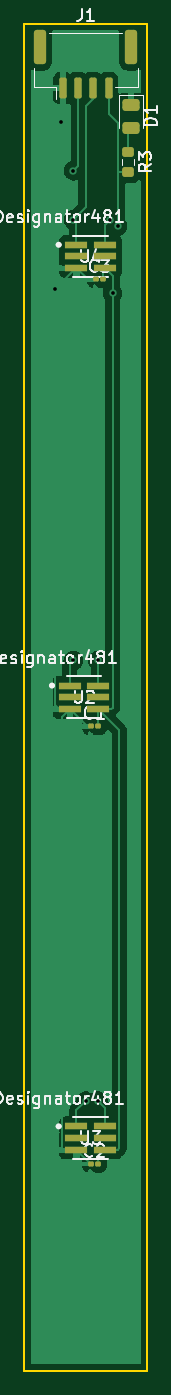
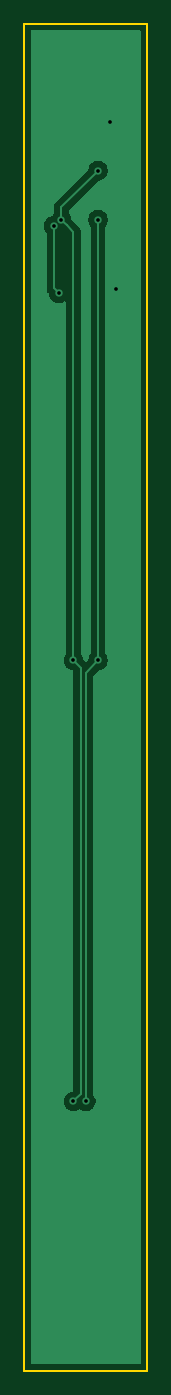
Circuit board: 11 layer files. Board 10.0 x 110.0 mm.
- bottom_copper: Untitled-CuBottom.gbr (11161 bytes)
- top_copper: Untitled-CuTop.gbr (33973 bytes)
- outline: Untitled-EdgeCuts.gbr (618 bytes)
- bottom_mask: Untitled-MaskBottom.gbr (466 bytes)
- top_mask: Untitled-MaskTop.gbr (2617 bytes)
- drill: Untitled-NPTH.drl (268 bytes)
- drill: Untitled-PTH.drl (490 bytes)
- paste: Untitled-PasteBottom.gbr (461 bytes)
- paste: Untitled-PasteTop.gbr (2612 bytes)
- bottom_silk: Untitled-SilkBottom.gbr (476 bytes)
- top_silk: Untitled-SilkTop.gbr (35541 bytes)

=== bottom_copper: Untitled-CuBottom.gbr (11161 bytes, source omitted) ===
=== top_copper: Untitled-CuTop.gbr (33973 bytes, source omitted) ===
=== outline: Untitled-EdgeCuts.gbr ===
%TF.GenerationSoftware,KiCad,Pcbnew,10.0.0-rc2*%
%TF.CreationDate,2026-05-13T15:57:08-07:00*%
%TF.ProjectId,Untitled,556e7469-746c-4656-942e-6b696361645f,rev?*%
%TF.SameCoordinates,Original*%
%TF.FileFunction,Profile,NP*%
%FSLAX46Y46*%
G04 Gerber Fmt 4.6, Leading zero omitted, Abs format (unit mm)*
G04 Created by KiCad (PCBNEW 10.0.0-rc2) date 2026-05-13 15:57:08*
%MOMM*%
%LPD*%
G01*
G04 APERTURE LIST*
%TA.AperFunction,Profile*%
%ADD10C,0.200000*%
%TD*%
G04 APERTURE END LIST*
D10*
X115000000Y-43000000D02*
X125000000Y-43000000D01*
X125000000Y-153000000D01*
X115000000Y-153000000D01*
X115000000Y-43000000D01*
M02*

=== bottom_mask: Untitled-MaskBottom.gbr ===
%TF.GenerationSoftware,KiCad,Pcbnew,10.0.0-rc2*%
%TF.CreationDate,2026-05-13T15:57:08-07:00*%
%TF.ProjectId,Untitled,556e7469-746c-4656-942e-6b696361645f,rev?*%
%TF.SameCoordinates,Original*%
%TF.FileFunction,Soldermask,Bot*%
%TF.FilePolarity,Negative*%
%FSLAX46Y46*%
G04 Gerber Fmt 4.6, Leading zero omitted, Abs format (unit mm)*
G04 Created by KiCad (PCBNEW 10.0.0-rc2) date 2026-05-13 15:57:08*
%MOMM*%
%LPD*%
G01*
G04 APERTURE LIST*
G04 APERTURE END LIST*
M02*

=== top_mask: Untitled-MaskTop.gbr (2617 bytes, source withheld) ===
=== drill: Untitled-NPTH.drl ===
M48
; DRILL file KiCad 10.0.0-rc2 date 2026-05-13T15:57:08
; FORMAT={-:-/ absolute / inch / decimal}
; #@! TF.CreationDate,2026-05-13T15:57:08-07:00
; #@! TF.GenerationSoftware,Kicad,Pcbnew,10.0.0-rc2
; #@! TF.FileFunction,NonPlated,1,2,NPTH
FMAT,2
INCH
%
G90
G05
M30

=== drill: Untitled-PTH.drl ===
M48
; DRILL file KiCad 10.0.0-rc2 date 2026-05-13T15:57:08
; FORMAT={-:-/ absolute / inch / decimal}
; #@! TF.CreationDate,2026-05-13T15:57:08-07:00
; #@! TF.GenerationSoftware,Kicad,Pcbnew,10.0.0-rc2
; #@! TF.FileFunction,Plated,1,2,PTH
FMAT,2
INCH
; #@! TA.AperFunction,Plated,PTH,ViaDrill
T1C0.0118
%
G90
G05
T1
X4.626Y-2.5472
X4.6457Y-2.0079
X4.685Y-2.1654
X4.685Y-2.3228
X4.685Y-3.7402
X4.7244Y-5.1575
X4.7638Y-3.7402
X4.7638Y-5.1575
X4.8031Y-2.3228
X4.8113Y-2.5591
X4.8273Y-2.343
M30

=== paste: Untitled-PasteBottom.gbr ===
%TF.GenerationSoftware,KiCad,Pcbnew,10.0.0-rc2*%
%TF.CreationDate,2026-05-13T15:57:08-07:00*%
%TF.ProjectId,Untitled,556e7469-746c-4656-942e-6b696361645f,rev?*%
%TF.SameCoordinates,Original*%
%TF.FileFunction,Paste,Bot*%
%TF.FilePolarity,Positive*%
%FSLAX46Y46*%
G04 Gerber Fmt 4.6, Leading zero omitted, Abs format (unit mm)*
G04 Created by KiCad (PCBNEW 10.0.0-rc2) date 2026-05-13 15:57:08*
%MOMM*%
%LPD*%
G01*
G04 APERTURE LIST*
G04 APERTURE END LIST*
M02*

=== paste: Untitled-PasteTop.gbr (2612 bytes, source withheld) ===
=== bottom_silk: Untitled-SilkBottom.gbr ===
%TF.GenerationSoftware,KiCad,Pcbnew,10.0.0-rc2*%
%TF.CreationDate,2026-05-13T15:57:08-07:00*%
%TF.ProjectId,Untitled,556e7469-746c-4656-942e-6b696361645f,rev?*%
%TF.SameCoordinates,Original*%
%TF.FileFunction,Legend,Bot*%
%TF.FilePolarity,Positive*%
%FSLAX46Y46*%
G04 Gerber Fmt 4.6, Leading zero omitted, Abs format (unit mm)*
G04 Created by KiCad (PCBNEW 10.0.0-rc2) date 2026-05-13 15:57:08*
%MOMM*%
%LPD*%
G01*
G04 APERTURE LIST*
G04 APERTURE END LIST*
%LPC*%
%LPD*%
M02*

=== top_silk: Untitled-SilkTop.gbr (35541 bytes, source omitted) ===
